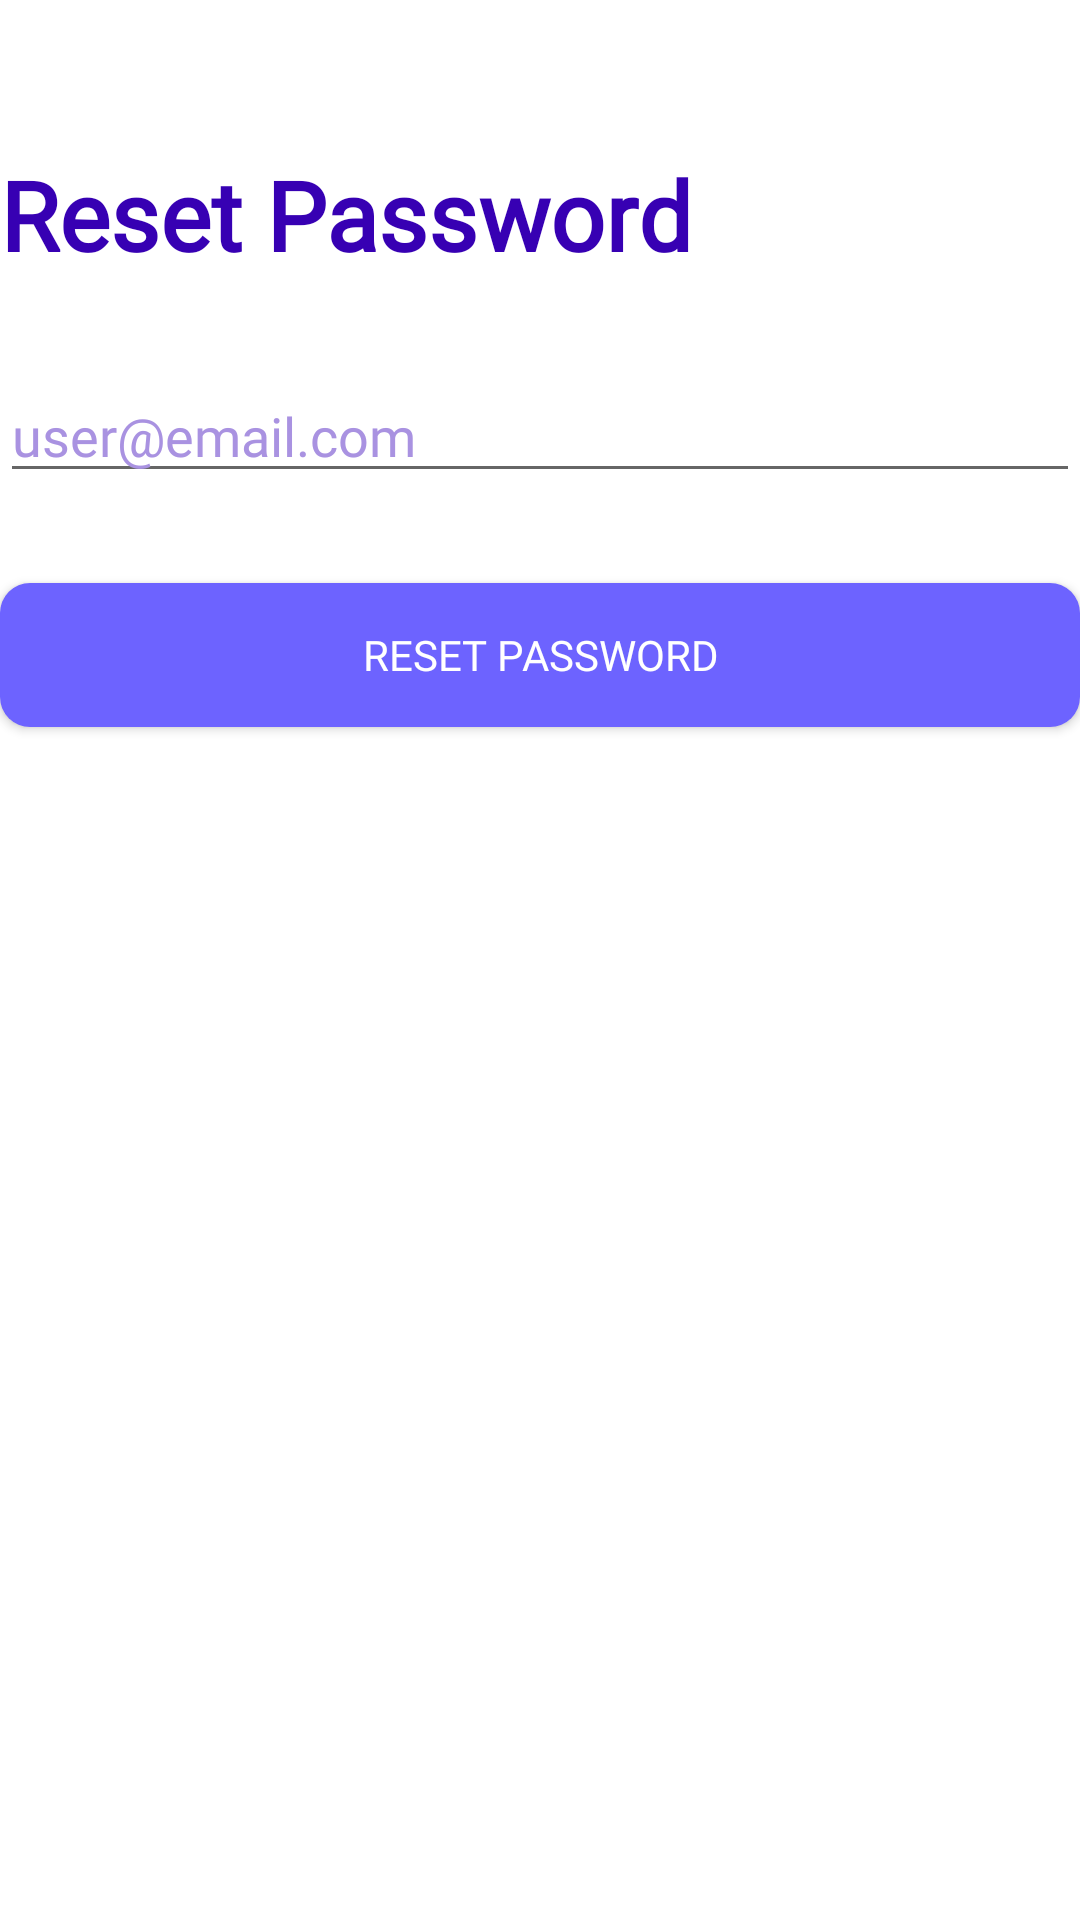

Write the Android layout XML for this screen, with the resource values it uses.
<!-- AndroidManifest.xml: application theme Theme.EurekaApp -->
<!-- res/layout/fragment_forgot_password.xml -->
<?xml version="1.0" encoding="utf-8"?>
<layout xmlns:app="http://schemas.android.com/apk/res-auto">
    <androidx.constraintlayout.widget.ConstraintLayout xmlns:android="http://schemas.android.com/apk/res/android"
        xmlns:tools="http://schemas.android.com/tools"
        android:layout_width="match_parent"
        android:layout_height="match_parent"
        tools:context=".forgotpassword.ForgotPasswordFragment"
        >

        <ProgressBar
            android:id="@+id/progress_bar"
            android:layout_width="wrap_content"
            android:layout_height="wrap_content"
            android:visibility="gone"
            app:layout_constraintTop_toTopOf="parent"
            app:layout_constraintBottom_toBottomOf="parent"
            app:layout_constraintStart_toStartOf="parent"
            app:layout_constraintEnd_toEndOf="parent"/>

        <TextView
            android:id="@+id/tv_title_reset_password"
            android:text="Reset Password"
            android:fontFamily="@font/poppins_bold"
            android:textColor="@color/purple_700"
            android:textSize="32sp"
            android:textStyle="bold"
            android:layout_marginTop="50dp"
            android:layout_width="match_parent"
            android:layout_height="wrap_content"
            app:layout_constraintTop_toTopOf="parent"
            app:layout_constraintStart_toStartOf="parent"/>

        <EditText
            android:id="@+id/et_email"
            android:hint="user@email.com"
            android:fontFamily="@font/poppins_regular"
            android:textColorHint="@color/soft_purple"
            android:textColor="@color/purple_700"
            android:layout_marginTop="30dp"
            android:inputType="textEmailAddress"
            android:layout_width="match_parent"
            android:layout_height="wrap_content"
            app:layout_constraintTop_toBottomOf="@id/tv_title_reset_password"
            app:layout_constraintStart_toStartOf="parent"/>

        <Button
            android:id="@+id/btn_forgot_password"
            android:text="Reset Password"
            android:textColor="@color/white"
            android:textAllCaps="true"
            android:fontFamily="@font/poppins_bold"
            app:backgroundTint="@null"
            android:background="@drawable/shape_purple"
            android:layout_marginTop="30dp"
            android:layout_width="match_parent"
            android:layout_height="wrap_content"
            app:layout_constraintTop_toBottomOf="@id/et_email"
            app:layout_constraintStart_toStartOf="parent"/>

    </androidx.constraintlayout.widget.ConstraintLayout>
</layout>
<!-- resources referenced by this layout -->
<resources>
  <color name="purple_700">#FF3700B3</color>
  <color name="soft_purple">#FFA992E1</color>
  <color name="white">#FFFFFFFF</color>
  <!-- drawable shape_purple (drawable) -->
  <?xml version="1.0" encoding="utf-8"?>
  <shape android:shape="rectangle"
      xmlns:android="http://schemas.android.com/apk/res/android">
      <solid android:color="@color/purple"/>
      <corners android:radius="10dp"/>
  
  </shape>
  <style name="Theme.EurekaApp" parent="Theme.MaterialComponents.Light.NoActionBar">
          
          <item name="colorPrimary">@color/purple_500</item>
          <item name="colorPrimaryVariant">@color/purple_700</item>
          <item name="colorOnPrimary">@color/white</item>
          
          <item name="colorSecondary">@color/purple</item>
          <item name="colorSecondaryVariant">@color/teal_700</item>
          <item name="colorOnSecondary">@color/black</item>
          
          <item name="android:statusBarColor" tools:targetApi="l">?attr/colorPrimaryVariant</item>
          
      </style>
  <color name="purple">#FF6D63FF</color>
  <color name="purple_500">#FF6200EE</color>
  <color name="teal_700">#FF018786</color>
  <color name="black">#FF000000</color>
</resources>
